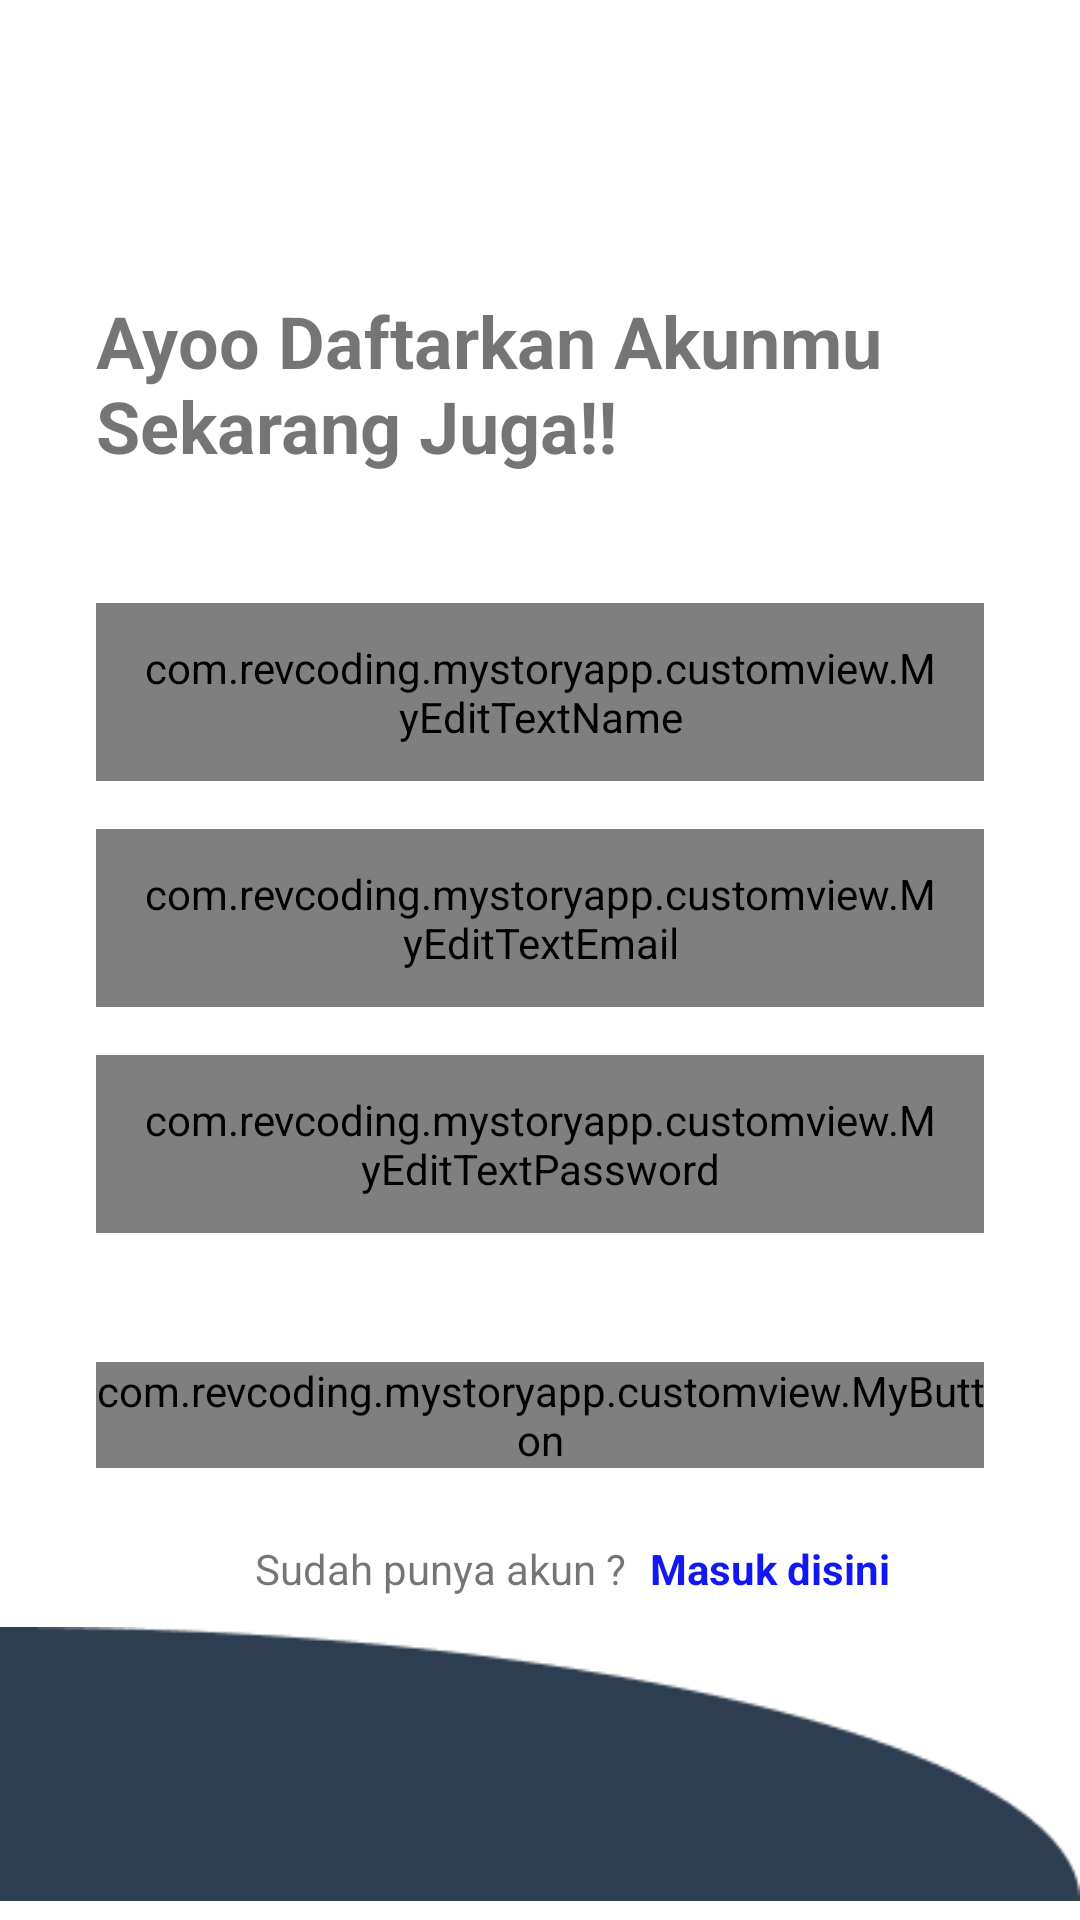

The Android layout XML behind this screen, and the referenced resources:
<!-- AndroidManifest.xml: application theme Theme.MyStoryApp -->
<!-- res/layout/activity_register.xml -->
<?xml version="1.0" encoding="utf-8"?>
<androidx.constraintlayout.widget.ConstraintLayout xmlns:android="http://schemas.android.com/apk/res/android"
    xmlns:app="http://schemas.android.com/apk/res-auto"
    xmlns:tools="http://schemas.android.com/tools"
    android:layout_width="match_parent"
    android:layout_height="match_parent"
    tools:context=".ui.activity.RegisterActivity">

    <ImageView
        android:layout_width="wrap_content"
        android:layout_height="wrap_content"
        android:src="@drawable/bg_layout_auth"
        app:layout_constraintBottom_toBottomOf="parent"
        app:layout_constraintEnd_toEndOf="parent"
        app:layout_constraintHorizontal_bias="0.0"
        app:layout_constraintStart_toStartOf="parent" />

    <TextView
        android:id="@+id/textView4"
        android:layout_width="match_parent"
        android:layout_height="wrap_content"
        android:layout_marginStart="32dp"
        android:layout_marginEnd="32dp"
        android:text="Ayoo Daftarkan Akunmu Sekarang Juga!!"
        android:textSize="24sp"
        android:textStyle="bold"
        app:layout_constraintBottom_toBottomOf="parent"
        app:layout_constraintEnd_toEndOf="parent"
        app:layout_constraintHorizontal_bias="1.0"
        app:layout_constraintStart_toStartOf="parent"
        app:layout_constraintTop_toTopOf="parent"
        app:layout_constraintVertical_bias="0.168" />

    <com.revcoding.mystoryapp.customview.MyEditTextName
        android:id="@+id/ed_register_name"
        android:layout_width="match_parent"
        android:layout_height="wrap_content"
        android:layout_marginStart="32dp"
        android:layout_marginTop="43dp"
        android:layout_marginEnd="32dp"
        android:background="@drawable/bg_ed"
        android:drawablePadding="7dp"
        android:inputType="textEmailAddress"
        android:paddingStart="16dp"
        android:paddingTop="12dp"
        android:paddingEnd="16dp"
        android:paddingBottom="12dp"
        app:layout_constraintEnd_toEndOf="parent"
        app:layout_constraintStart_toStartOf="parent"
        app:layout_constraintTop_toBottomOf="@+id/textView4" />

    <com.revcoding.mystoryapp.customview.MyEditTextEmail
        android:id="@+id/ed_register_email"
        android:layout_width="match_parent"
        android:layout_height="wrap_content"
        android:layout_marginStart="32dp"
        android:layout_marginTop="16dp"
        android:layout_marginEnd="32dp"
        android:background="@drawable/bg_ed"
        android:drawablePadding="7dp"
        android:inputType="textEmailAddress"
        android:paddingStart="16dp"
        android:paddingTop="12dp"
        android:paddingEnd="16dp"
        android:paddingBottom="12dp"
        app:layout_constraintEnd_toEndOf="@id/ed_register_name"
        app:layout_constraintHorizontal_bias="1.0"
        app:layout_constraintStart_toStartOf="@id/ed_register_name"
        app:layout_constraintTop_toBottomOf="@id/ed_register_name"
        tools:ignore="SpeakableTextPresentCheck" />

    <com.revcoding.mystoryapp.customview.MyEditTextPassword
        android:id="@+id/myEditTextPassword"
        android:layout_width="match_parent"
        android:layout_height="wrap_content"
        android:layout_marginStart="32dp"
        android:layout_marginTop="16dp"
        android:layout_marginEnd="32dp"
        android:background="@drawable/bg_ed"
        android:drawablePadding="7dp"
        android:inputType="textEmailAddress"
        android:paddingStart="16dp"
        android:paddingTop="12dp"
        android:paddingEnd="16dp"
        android:paddingBottom="12dp"
        app:layout_constraintEnd_toEndOf="@id/ed_register_email"
        app:layout_constraintStart_toStartOf="@id/ed_register_email"
        app:layout_constraintTop_toBottomOf="@id/ed_register_email" />

    <com.revcoding.mystoryapp.customview.MyButton
        android:id="@+id/registerButton"
        android:layout_width="match_parent"
        android:layout_height="wrap_content"
        android:layout_marginStart="32dp"
        android:layout_marginTop="43dp"
        android:layout_marginEnd="32dp"
        android:text="DAFTAR"
        android:textStyle="bold"
        app:layout_constraintEnd_toEndOf="@+id/myEditTextPassword"
        app:layout_constraintStart_toStartOf="@+id/myEditTextPassword"
        app:layout_constraintTop_toBottomOf="@+id/myEditTextPassword" />

    <TextView
        android:id="@+id/textView5"
        android:layout_width="wrap_content"
        android:layout_height="wrap_content"
        android:layout_marginTop="24dp"
        android:text="Sudah punya akun ?"
        app:layout_constraintEnd_toEndOf="parent"
        app:layout_constraintHorizontal_bias="0.36"
        app:layout_constraintStart_toStartOf="parent"
        app:layout_constraintTop_toBottomOf="@id/registerButton" />

    <TextView
        android:layout_width="wrap_content"
        android:layout_height="wrap_content"
        android:layout_marginStart="8dp"
        android:text="Masuk disini"
        android:textSize="14sp"
        android:textColor="@color/highlight"
        android:textStyle="bold"
        app:layout_constraintBottom_toBottomOf="@+id/textView5"
        app:layout_constraintEnd_toEndOf="parent"
        app:layout_constraintHorizontal_bias="0.0"
        app:layout_constraintStart_toEndOf="@id/textView5"
        app:layout_constraintTop_toTopOf="@id/textView5" />


</androidx.constraintlayout.widget.ConstraintLayout>
<!-- resources referenced by this layout -->
<resources>
  <color name="highlight">#1317f3</color>
  <!-- drawable bg_ed (drawable) -->
  <?xml version="1.0" encoding="utf-8"?>
  <selector xmlns:android="http://schemas.android.com/apk/res/android">
      <item>
          <shape>
              <corners android:radius="10dp" />
              <stroke
                  android:color="@color/mainColor"
                  android:width="2dp"/>
              <padding android:left="4dp" android:right="4dp"/>
          </shape>
      </item>
  </selector>
  <!-- drawable bg_layout_auth: png bitmap (drawable, 1524 bytes) -->
  <style name="Theme.MyStoryApp" parent="Theme.MaterialComponents.DayNight.DarkActionBar">
          
          <item name="colorPrimary">@color/mainColor</item>
          <item name="colorPrimaryVariant">@color/secondColor</item>
          <item name="colorOnPrimary">@color/black</item>
          
          <item name="colorSecondary">@color/secondColor</item>
          <item name="colorSecondaryVariant">@color/teal_700</item>
          <item name="colorOnSecondary">@color/white</item>
          
          <item name="android:statusBarColor" tools:targetApi="l">?attr/colorPrimaryVariant</item>
          
      </style>
  <color name="mainColor">#2D3E50</color>
  <color name="black">#FF000000</color>
  <color name="teal_700">#FF018786</color>
  <color name="white">#FFFFFFFF</color>
</resources>
